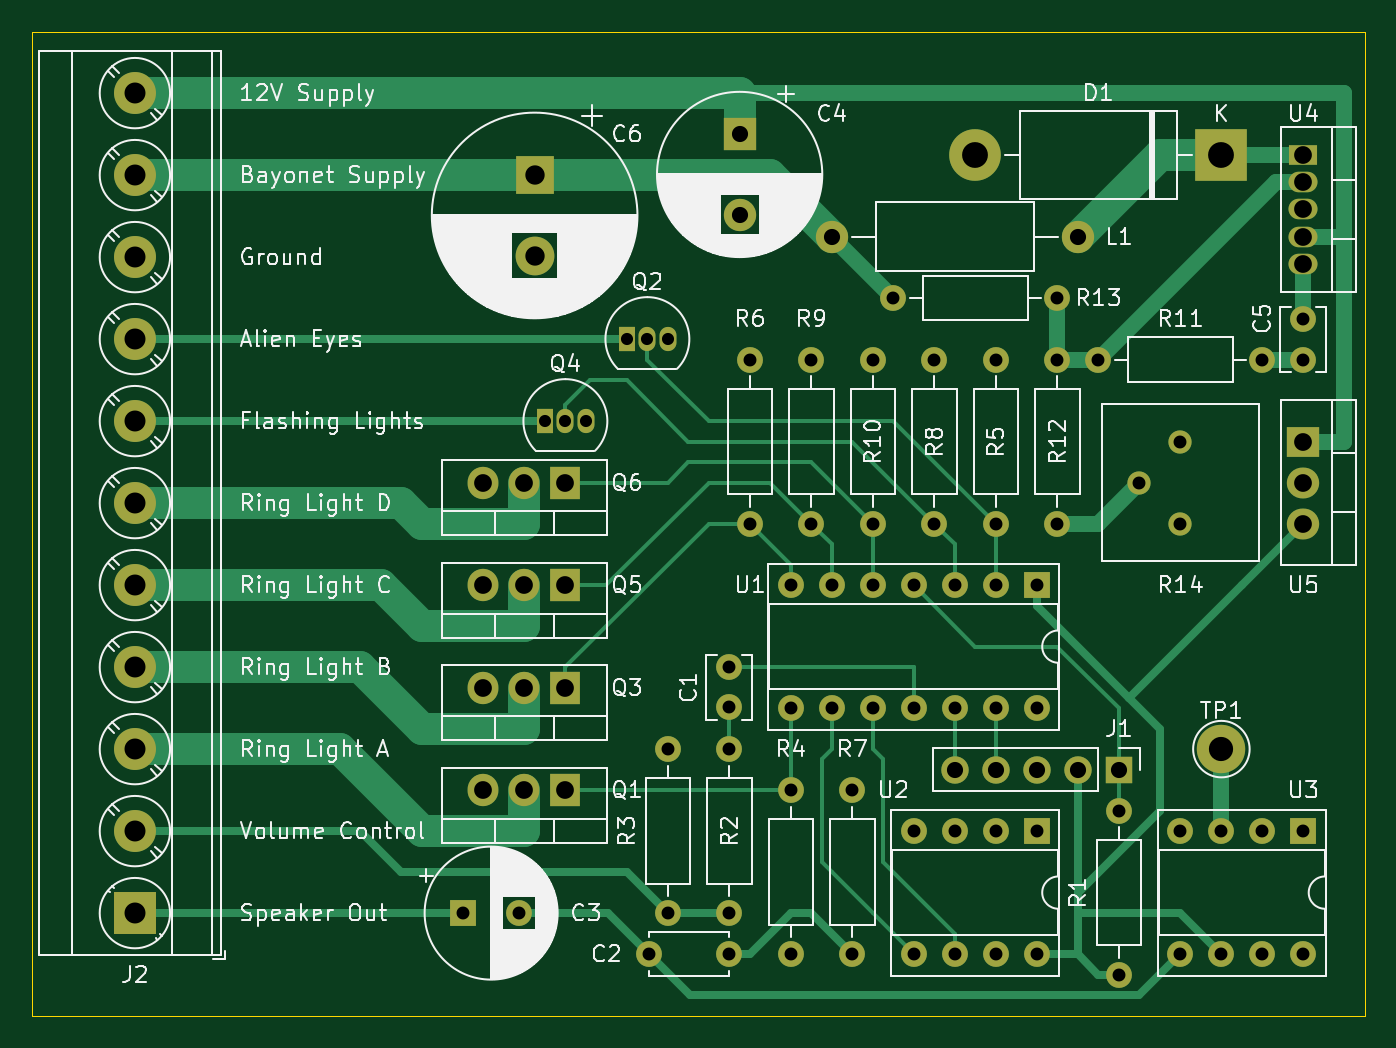
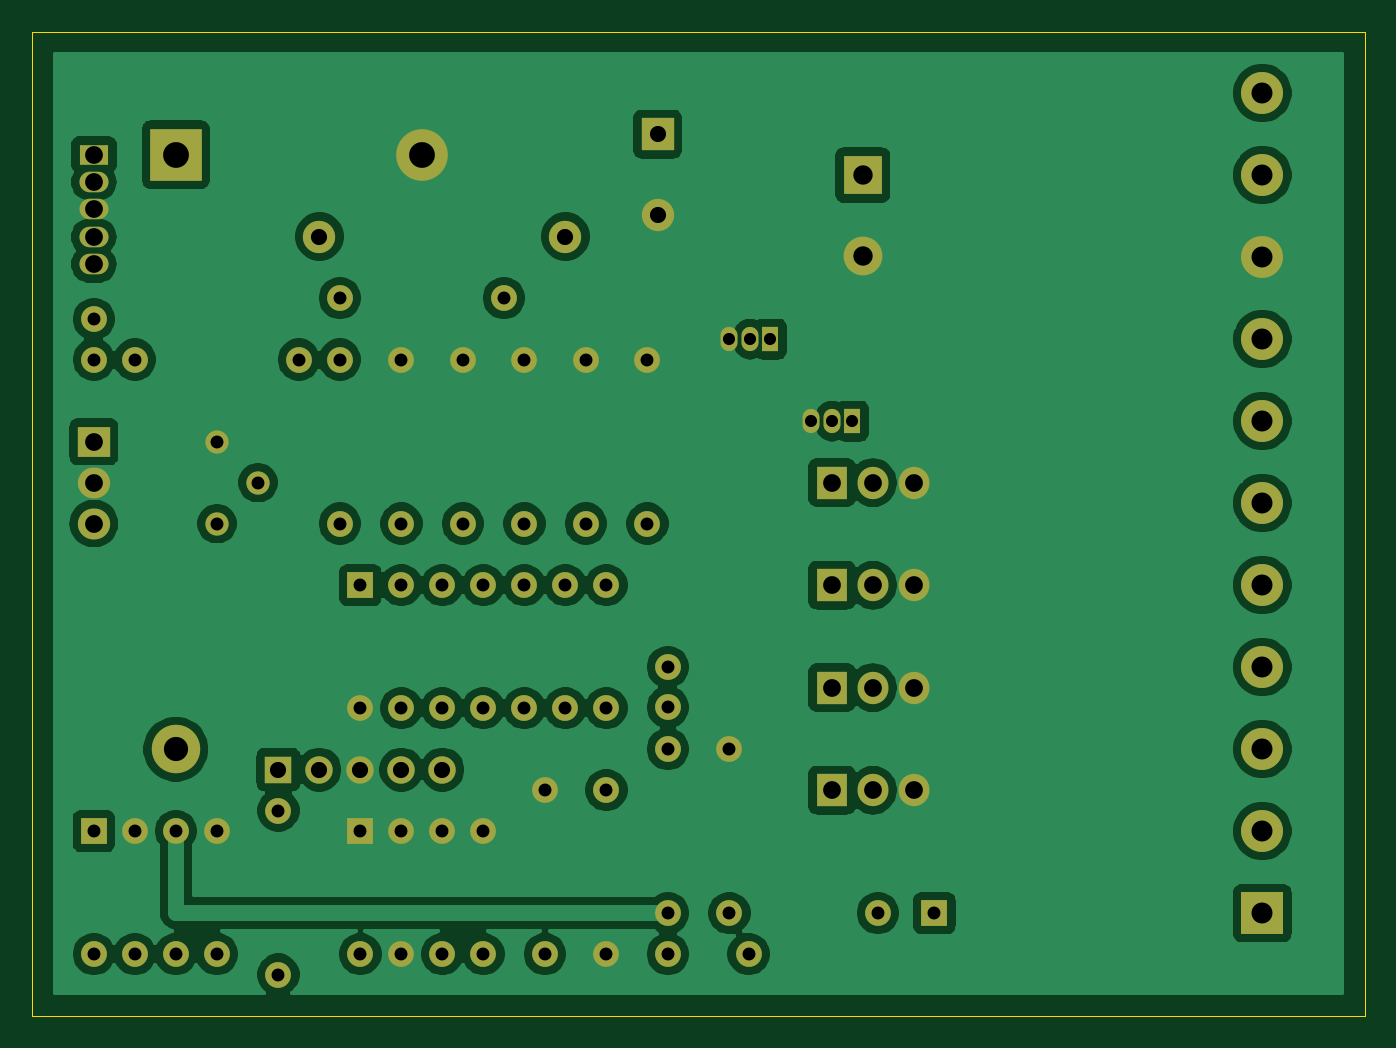
Circuit board: 11 layer files. Board 82.6 x 61.0 mm.
- bottom_copper: Space Invaders-B_Cu.gbl (135947 bytes)
- bottom_mask: Space Invaders-B_Mask.gbs (4370 bytes)
- paste: Space Invaders-B_Paste.gbp (503 bytes)
- bottom_silk: Space Invaders-B_SilkS.gbo (4373 bytes)
- outline: Space Invaders-Edge_Cuts.gm1 (735 bytes)
- top_copper: Space Invaders-F_Cu.gtl (12059 bytes)
- top_mask: Space Invaders-F_Mask.gts (4370 bytes)
- paste: Space Invaders-F_Paste.gtp (503 bytes)
- top_silk: Space Invaders-F_SilkS.gto (100402 bytes)
- drill: Space Invaders-NPTH.drl (275 bytes)
- drill: Space Invaders-PTH.drl (2076 bytes)

=== bottom_copper: Space Invaders-B_Cu.gbl (135947 bytes, source omitted) ===
=== bottom_mask: Space Invaders-B_Mask.gbs ===
G04 #@! TF.GenerationSoftware,KiCad,Pcbnew,(5.1.10)-1*
G04 #@! TF.CreationDate,2021-09-16T20:11:19-04:00*
G04 #@! TF.ProjectId,Space Invaders,53706163-6520-4496-9e76-61646572732e,rev?*
G04 #@! TF.SameCoordinates,Original*
G04 #@! TF.FileFunction,Soldermask,Bot*
G04 #@! TF.FilePolarity,Negative*
%FSLAX46Y46*%
G04 Gerber Fmt 4.6, Leading zero omitted, Abs format (unit mm)*
G04 Created by KiCad (PCBNEW (5.1.10)-1) date 2021-09-16 20:11:19*
%MOMM*%
%LPD*%
G01*
G04 APERTURE LIST*
%ADD10C,3.000000*%
%ADD11O,1.600000X1.600000*%
%ADD12R,1.600000X1.600000*%
%ADD13C,2.600000*%
%ADD14R,2.600000X2.600000*%
%ADD15C,1.440000*%
%ADD16O,2.000000X1.905000*%
%ADD17R,2.000000X1.905000*%
%ADD18O,1.800000X1.275000*%
%ADD19R,1.800000X1.275000*%
%ADD20C,1.600000*%
%ADD21O,1.905000X2.000000*%
%ADD22R,1.905000X2.000000*%
%ADD23R,1.050000X1.500000*%
%ADD24O,1.050000X1.500000*%
%ADD25O,2.000000X2.000000*%
%ADD26C,2.000000*%
%ADD27O,3.200000X3.200000*%
%ADD28R,3.200000X3.200000*%
%ADD29C,2.400000*%
%ADD30R,2.400000X2.400000*%
%ADD31R,2.000000X2.000000*%
%ADD32O,1.700000X1.700000*%
%ADD33R,1.700000X1.700000*%
G04 APERTURE END LIST*
D10*
X133350000Y-76200000D03*
D11*
X138430000Y-88900000D03*
X130810000Y-81280000D03*
X135890000Y-88900000D03*
X133350000Y-81280000D03*
X133350000Y-88900000D03*
X135890000Y-81280000D03*
X130810000Y-88900000D03*
D12*
X138430000Y-81280000D03*
D11*
X121920000Y-88900000D03*
X114300000Y-81280000D03*
X119380000Y-88900000D03*
X116840000Y-81280000D03*
X116840000Y-88900000D03*
X119380000Y-81280000D03*
X114300000Y-88900000D03*
D12*
X121920000Y-81280000D03*
D11*
X121920000Y-73660000D03*
X106680000Y-66040000D03*
X119380000Y-73660000D03*
X109220000Y-66040000D03*
X116840000Y-73660000D03*
X111760000Y-66040000D03*
X114300000Y-73660000D03*
X114300000Y-66040000D03*
X111760000Y-73660000D03*
X116840000Y-66040000D03*
X109220000Y-73660000D03*
X119380000Y-66040000D03*
X106680000Y-73660000D03*
D12*
X121920000Y-66040000D03*
D13*
X66040000Y-35560000D03*
X66040000Y-40640000D03*
X66040000Y-45720000D03*
X66040000Y-50800000D03*
X66040000Y-55880000D03*
X66040000Y-60960000D03*
X66040000Y-66040000D03*
X66040000Y-71120000D03*
X66040000Y-76200000D03*
X66040000Y-81280000D03*
D14*
X66040000Y-86360000D03*
D15*
X130810000Y-57150000D03*
X128270000Y-59690000D03*
X130810000Y-62230000D03*
D16*
X138430000Y-62230000D03*
X138430000Y-59690000D03*
D17*
X138430000Y-57150000D03*
D18*
X138430000Y-46170000D03*
X138430000Y-44470000D03*
X138430000Y-42770000D03*
X138430000Y-41070000D03*
D19*
X138430000Y-39370000D03*
D11*
X123190000Y-48260000D03*
D20*
X113030000Y-48260000D03*
D11*
X123190000Y-52070000D03*
D20*
X123190000Y-62230000D03*
D11*
X135890000Y-52070000D03*
D20*
X125730000Y-52070000D03*
D11*
X111760000Y-62230000D03*
D20*
X111760000Y-52070000D03*
D11*
X107950000Y-62230000D03*
D20*
X107950000Y-52070000D03*
D11*
X115570000Y-62230000D03*
D20*
X115570000Y-52070000D03*
D11*
X110490000Y-78740000D03*
D20*
X110490000Y-88900000D03*
D11*
X104140000Y-62230000D03*
D20*
X104140000Y-52070000D03*
D11*
X119380000Y-62230000D03*
D20*
X119380000Y-52070000D03*
D11*
X106680000Y-78740000D03*
D20*
X106680000Y-88900000D03*
D11*
X99060000Y-76200000D03*
D20*
X99060000Y-86360000D03*
D11*
X102870000Y-86360000D03*
D20*
X102870000Y-76200000D03*
D11*
X127000000Y-80010000D03*
D20*
X127000000Y-90170000D03*
D21*
X87630000Y-59690000D03*
X90170000Y-59690000D03*
D22*
X92710000Y-59690000D03*
D21*
X87630000Y-66040000D03*
X90170000Y-66040000D03*
D22*
X92710000Y-66040000D03*
D23*
X91440000Y-55880000D03*
D24*
X93980000Y-55880000D03*
X92710000Y-55880000D03*
D21*
X87630000Y-72390000D03*
X90170000Y-72390000D03*
D22*
X92710000Y-72390000D03*
D23*
X96520000Y-50800000D03*
D24*
X99060000Y-50800000D03*
X97790000Y-50800000D03*
D21*
X87630000Y-78740000D03*
X90170000Y-78740000D03*
D22*
X92710000Y-78740000D03*
D25*
X109220000Y-44450000D03*
D26*
X124460000Y-44450000D03*
D27*
X118110000Y-39370000D03*
D28*
X133350000Y-39370000D03*
D29*
X90805000Y-45640000D03*
D30*
X90805000Y-40640000D03*
D20*
X138430000Y-49570000D03*
X138430000Y-52070000D03*
D26*
X103505000Y-43100000D03*
D31*
X103505000Y-38100000D03*
D20*
X89860000Y-86360000D03*
D12*
X86360000Y-86360000D03*
D20*
X97870000Y-88900000D03*
X102870000Y-88900000D03*
X102870000Y-73620000D03*
X102870000Y-71120000D03*
D32*
X116840000Y-77470000D03*
X119380000Y-77470000D03*
X121920000Y-77470000D03*
X124460000Y-77470000D03*
D33*
X127000000Y-77470000D03*
M02*

=== paste: Space Invaders-B_Paste.gbp ===
G04 #@! TF.GenerationSoftware,KiCad,Pcbnew,(5.1.10)-1*
G04 #@! TF.CreationDate,2021-09-16T20:11:19-04:00*
G04 #@! TF.ProjectId,Space Invaders,53706163-6520-4496-9e76-61646572732e,rev?*
G04 #@! TF.SameCoordinates,Original*
G04 #@! TF.FileFunction,Paste,Bot*
G04 #@! TF.FilePolarity,Positive*
%FSLAX46Y46*%
G04 Gerber Fmt 4.6, Leading zero omitted, Abs format (unit mm)*
G04 Created by KiCad (PCBNEW (5.1.10)-1) date 2021-09-16 20:11:19*
%MOMM*%
%LPD*%
G01*
G04 APERTURE LIST*
G04 APERTURE END LIST*
M02*

=== bottom_silk: Space Invaders-B_SilkS.gbo ===
G04 #@! TF.GenerationSoftware,KiCad,Pcbnew,(5.1.10)-1*
G04 #@! TF.CreationDate,2021-09-16T20:11:19-04:00*
G04 #@! TF.ProjectId,Space Invaders,53706163-6520-4496-9e76-61646572732e,rev?*
G04 #@! TF.SameCoordinates,Original*
G04 #@! TF.FileFunction,Legend,Bot*
G04 #@! TF.FilePolarity,Positive*
%FSLAX46Y46*%
G04 Gerber Fmt 4.6, Leading zero omitted, Abs format (unit mm)*
G04 Created by KiCad (PCBNEW (5.1.10)-1) date 2021-09-16 20:11:19*
%MOMM*%
%LPD*%
G01*
G04 APERTURE LIST*
%ADD10C,3.000000*%
%ADD11O,1.600000X1.600000*%
%ADD12R,1.600000X1.600000*%
%ADD13C,2.600000*%
%ADD14R,2.600000X2.600000*%
%ADD15C,1.440000*%
%ADD16O,2.000000X1.905000*%
%ADD17R,2.000000X1.905000*%
%ADD18O,1.800000X1.275000*%
%ADD19R,1.800000X1.275000*%
%ADD20C,1.600000*%
%ADD21O,1.905000X2.000000*%
%ADD22R,1.905000X2.000000*%
%ADD23R,1.050000X1.500000*%
%ADD24O,1.050000X1.500000*%
%ADD25O,2.000000X2.000000*%
%ADD26C,2.000000*%
%ADD27O,3.200000X3.200000*%
%ADD28R,3.200000X3.200000*%
%ADD29C,2.400000*%
%ADD30R,2.400000X2.400000*%
%ADD31R,2.000000X2.000000*%
%ADD32O,1.700000X1.700000*%
%ADD33R,1.700000X1.700000*%
G04 APERTURE END LIST*
%LPC*%
D10*
X133350000Y-76200000D03*
D11*
X138430000Y-88900000D03*
X130810000Y-81280000D03*
X135890000Y-88900000D03*
X133350000Y-81280000D03*
X133350000Y-88900000D03*
X135890000Y-81280000D03*
X130810000Y-88900000D03*
D12*
X138430000Y-81280000D03*
D11*
X121920000Y-88900000D03*
X114300000Y-81280000D03*
X119380000Y-88900000D03*
X116840000Y-81280000D03*
X116840000Y-88900000D03*
X119380000Y-81280000D03*
X114300000Y-88900000D03*
D12*
X121920000Y-81280000D03*
D11*
X121920000Y-73660000D03*
X106680000Y-66040000D03*
X119380000Y-73660000D03*
X109220000Y-66040000D03*
X116840000Y-73660000D03*
X111760000Y-66040000D03*
X114300000Y-73660000D03*
X114300000Y-66040000D03*
X111760000Y-73660000D03*
X116840000Y-66040000D03*
X109220000Y-73660000D03*
X119380000Y-66040000D03*
X106680000Y-73660000D03*
D12*
X121920000Y-66040000D03*
D13*
X66040000Y-35560000D03*
X66040000Y-40640000D03*
X66040000Y-45720000D03*
X66040000Y-50800000D03*
X66040000Y-55880000D03*
X66040000Y-60960000D03*
X66040000Y-66040000D03*
X66040000Y-71120000D03*
X66040000Y-76200000D03*
X66040000Y-81280000D03*
D14*
X66040000Y-86360000D03*
D15*
X130810000Y-57150000D03*
X128270000Y-59690000D03*
X130810000Y-62230000D03*
D16*
X138430000Y-62230000D03*
X138430000Y-59690000D03*
D17*
X138430000Y-57150000D03*
D18*
X138430000Y-46170000D03*
X138430000Y-44470000D03*
X138430000Y-42770000D03*
X138430000Y-41070000D03*
D19*
X138430000Y-39370000D03*
D11*
X123190000Y-48260000D03*
D20*
X113030000Y-48260000D03*
D11*
X123190000Y-52070000D03*
D20*
X123190000Y-62230000D03*
D11*
X135890000Y-52070000D03*
D20*
X125730000Y-52070000D03*
D11*
X111760000Y-62230000D03*
D20*
X111760000Y-52070000D03*
D11*
X107950000Y-62230000D03*
D20*
X107950000Y-52070000D03*
D11*
X115570000Y-62230000D03*
D20*
X115570000Y-52070000D03*
D11*
X110490000Y-78740000D03*
D20*
X110490000Y-88900000D03*
D11*
X104140000Y-62230000D03*
D20*
X104140000Y-52070000D03*
D11*
X119380000Y-62230000D03*
D20*
X119380000Y-52070000D03*
D11*
X106680000Y-78740000D03*
D20*
X106680000Y-88900000D03*
D11*
X99060000Y-76200000D03*
D20*
X99060000Y-86360000D03*
D11*
X102870000Y-86360000D03*
D20*
X102870000Y-76200000D03*
D11*
X127000000Y-80010000D03*
D20*
X127000000Y-90170000D03*
D21*
X87630000Y-59690000D03*
X90170000Y-59690000D03*
D22*
X92710000Y-59690000D03*
D21*
X87630000Y-66040000D03*
X90170000Y-66040000D03*
D22*
X92710000Y-66040000D03*
D23*
X91440000Y-55880000D03*
D24*
X93980000Y-55880000D03*
X92710000Y-55880000D03*
D21*
X87630000Y-72390000D03*
X90170000Y-72390000D03*
D22*
X92710000Y-72390000D03*
D23*
X96520000Y-50800000D03*
D24*
X99060000Y-50800000D03*
X97790000Y-50800000D03*
D21*
X87630000Y-78740000D03*
X90170000Y-78740000D03*
D22*
X92710000Y-78740000D03*
D25*
X109220000Y-44450000D03*
D26*
X124460000Y-44450000D03*
D27*
X118110000Y-39370000D03*
D28*
X133350000Y-39370000D03*
D29*
X90805000Y-45640000D03*
D30*
X90805000Y-40640000D03*
D20*
X138430000Y-49570000D03*
X138430000Y-52070000D03*
D26*
X103505000Y-43100000D03*
D31*
X103505000Y-38100000D03*
D20*
X89860000Y-86360000D03*
D12*
X86360000Y-86360000D03*
D20*
X97870000Y-88900000D03*
X102870000Y-88900000D03*
X102870000Y-73620000D03*
X102870000Y-71120000D03*
D32*
X116840000Y-77470000D03*
X119380000Y-77470000D03*
X121920000Y-77470000D03*
X124460000Y-77470000D03*
D33*
X127000000Y-77470000D03*
M02*

=== outline: Space Invaders-Edge_Cuts.gm1 ===
G04 #@! TF.GenerationSoftware,KiCad,Pcbnew,(5.1.10)-1*
G04 #@! TF.CreationDate,2021-09-16T20:11:19-04:00*
G04 #@! TF.ProjectId,Space Invaders,53706163-6520-4496-9e76-61646572732e,rev?*
G04 #@! TF.SameCoordinates,Original*
G04 #@! TF.FileFunction,Profile,NP*
%FSLAX46Y46*%
G04 Gerber Fmt 4.6, Leading zero omitted, Abs format (unit mm)*
G04 Created by KiCad (PCBNEW (5.1.10)-1) date 2021-09-16 20:11:19*
%MOMM*%
%LPD*%
G01*
G04 APERTURE LIST*
G04 #@! TA.AperFunction,Profile*
%ADD10C,0.050000*%
G04 #@! TD*
G04 APERTURE END LIST*
D10*
X59690000Y-92710000D02*
X59690000Y-31750000D01*
X142240000Y-92710000D02*
X59690000Y-92710000D01*
X142240000Y-31750000D02*
X142240000Y-92710000D01*
X59690000Y-31750000D02*
X142240000Y-31750000D01*
M02*

=== top_copper: Space Invaders-F_Cu.gtl (12059 bytes, source omitted) ===
=== top_mask: Space Invaders-F_Mask.gts ===
G04 #@! TF.GenerationSoftware,KiCad,Pcbnew,(5.1.10)-1*
G04 #@! TF.CreationDate,2021-09-16T20:11:19-04:00*
G04 #@! TF.ProjectId,Space Invaders,53706163-6520-4496-9e76-61646572732e,rev?*
G04 #@! TF.SameCoordinates,Original*
G04 #@! TF.FileFunction,Soldermask,Top*
G04 #@! TF.FilePolarity,Negative*
%FSLAX46Y46*%
G04 Gerber Fmt 4.6, Leading zero omitted, Abs format (unit mm)*
G04 Created by KiCad (PCBNEW (5.1.10)-1) date 2021-09-16 20:11:19*
%MOMM*%
%LPD*%
G01*
G04 APERTURE LIST*
%ADD10C,3.000000*%
%ADD11O,1.600000X1.600000*%
%ADD12R,1.600000X1.600000*%
%ADD13C,2.600000*%
%ADD14R,2.600000X2.600000*%
%ADD15C,1.440000*%
%ADD16O,2.000000X1.905000*%
%ADD17R,2.000000X1.905000*%
%ADD18O,1.800000X1.275000*%
%ADD19R,1.800000X1.275000*%
%ADD20C,1.600000*%
%ADD21O,1.905000X2.000000*%
%ADD22R,1.905000X2.000000*%
%ADD23R,1.050000X1.500000*%
%ADD24O,1.050000X1.500000*%
%ADD25O,2.000000X2.000000*%
%ADD26C,2.000000*%
%ADD27O,3.200000X3.200000*%
%ADD28R,3.200000X3.200000*%
%ADD29C,2.400000*%
%ADD30R,2.400000X2.400000*%
%ADD31R,2.000000X2.000000*%
%ADD32O,1.700000X1.700000*%
%ADD33R,1.700000X1.700000*%
G04 APERTURE END LIST*
D10*
X133350000Y-76200000D03*
D11*
X138430000Y-88900000D03*
X130810000Y-81280000D03*
X135890000Y-88900000D03*
X133350000Y-81280000D03*
X133350000Y-88900000D03*
X135890000Y-81280000D03*
X130810000Y-88900000D03*
D12*
X138430000Y-81280000D03*
D11*
X121920000Y-88900000D03*
X114300000Y-81280000D03*
X119380000Y-88900000D03*
X116840000Y-81280000D03*
X116840000Y-88900000D03*
X119380000Y-81280000D03*
X114300000Y-88900000D03*
D12*
X121920000Y-81280000D03*
D11*
X121920000Y-73660000D03*
X106680000Y-66040000D03*
X119380000Y-73660000D03*
X109220000Y-66040000D03*
X116840000Y-73660000D03*
X111760000Y-66040000D03*
X114300000Y-73660000D03*
X114300000Y-66040000D03*
X111760000Y-73660000D03*
X116840000Y-66040000D03*
X109220000Y-73660000D03*
X119380000Y-66040000D03*
X106680000Y-73660000D03*
D12*
X121920000Y-66040000D03*
D13*
X66040000Y-35560000D03*
X66040000Y-40640000D03*
X66040000Y-45720000D03*
X66040000Y-50800000D03*
X66040000Y-55880000D03*
X66040000Y-60960000D03*
X66040000Y-66040000D03*
X66040000Y-71120000D03*
X66040000Y-76200000D03*
X66040000Y-81280000D03*
D14*
X66040000Y-86360000D03*
D15*
X130810000Y-57150000D03*
X128270000Y-59690000D03*
X130810000Y-62230000D03*
D16*
X138430000Y-62230000D03*
X138430000Y-59690000D03*
D17*
X138430000Y-57150000D03*
D18*
X138430000Y-46170000D03*
X138430000Y-44470000D03*
X138430000Y-42770000D03*
X138430000Y-41070000D03*
D19*
X138430000Y-39370000D03*
D11*
X123190000Y-48260000D03*
D20*
X113030000Y-48260000D03*
D11*
X123190000Y-52070000D03*
D20*
X123190000Y-62230000D03*
D11*
X135890000Y-52070000D03*
D20*
X125730000Y-52070000D03*
D11*
X111760000Y-62230000D03*
D20*
X111760000Y-52070000D03*
D11*
X107950000Y-62230000D03*
D20*
X107950000Y-52070000D03*
D11*
X115570000Y-62230000D03*
D20*
X115570000Y-52070000D03*
D11*
X110490000Y-78740000D03*
D20*
X110490000Y-88900000D03*
D11*
X104140000Y-62230000D03*
D20*
X104140000Y-52070000D03*
D11*
X119380000Y-62230000D03*
D20*
X119380000Y-52070000D03*
D11*
X106680000Y-78740000D03*
D20*
X106680000Y-88900000D03*
D11*
X99060000Y-76200000D03*
D20*
X99060000Y-86360000D03*
D11*
X102870000Y-86360000D03*
D20*
X102870000Y-76200000D03*
D11*
X127000000Y-80010000D03*
D20*
X127000000Y-90170000D03*
D21*
X87630000Y-59690000D03*
X90170000Y-59690000D03*
D22*
X92710000Y-59690000D03*
D21*
X87630000Y-66040000D03*
X90170000Y-66040000D03*
D22*
X92710000Y-66040000D03*
D23*
X91440000Y-55880000D03*
D24*
X93980000Y-55880000D03*
X92710000Y-55880000D03*
D21*
X87630000Y-72390000D03*
X90170000Y-72390000D03*
D22*
X92710000Y-72390000D03*
D23*
X96520000Y-50800000D03*
D24*
X99060000Y-50800000D03*
X97790000Y-50800000D03*
D21*
X87630000Y-78740000D03*
X90170000Y-78740000D03*
D22*
X92710000Y-78740000D03*
D25*
X109220000Y-44450000D03*
D26*
X124460000Y-44450000D03*
D27*
X118110000Y-39370000D03*
D28*
X133350000Y-39370000D03*
D29*
X90805000Y-45640000D03*
D30*
X90805000Y-40640000D03*
D20*
X138430000Y-49570000D03*
X138430000Y-52070000D03*
D26*
X103505000Y-43100000D03*
D31*
X103505000Y-38100000D03*
D20*
X89860000Y-86360000D03*
D12*
X86360000Y-86360000D03*
D20*
X97870000Y-88900000D03*
X102870000Y-88900000D03*
X102870000Y-73620000D03*
X102870000Y-71120000D03*
D32*
X116840000Y-77470000D03*
X119380000Y-77470000D03*
X121920000Y-77470000D03*
X124460000Y-77470000D03*
D33*
X127000000Y-77470000D03*
M02*

=== paste: Space Invaders-F_Paste.gtp ===
G04 #@! TF.GenerationSoftware,KiCad,Pcbnew,(5.1.10)-1*
G04 #@! TF.CreationDate,2021-09-16T20:11:19-04:00*
G04 #@! TF.ProjectId,Space Invaders,53706163-6520-4496-9e76-61646572732e,rev?*
G04 #@! TF.SameCoordinates,Original*
G04 #@! TF.FileFunction,Paste,Top*
G04 #@! TF.FilePolarity,Positive*
%FSLAX46Y46*%
G04 Gerber Fmt 4.6, Leading zero omitted, Abs format (unit mm)*
G04 Created by KiCad (PCBNEW (5.1.10)-1) date 2021-09-16 20:11:19*
%MOMM*%
%LPD*%
G01*
G04 APERTURE LIST*
G04 APERTURE END LIST*
M02*

=== top_silk: Space Invaders-F_SilkS.gto (100402 bytes, source omitted) ===
=== drill: Space Invaders-NPTH.drl ===
M48
; DRILL file {KiCad (5.1.10)-1} date 09/16/21 20:11:30
; FORMAT={-:-/ absolute / metric / decimal}
; #@! TF.CreationDate,2021-09-16T20:11:30-04:00
; #@! TF.GenerationSoftware,Kicad,Pcbnew,(5.1.10)-1
; #@! TF.FileFunction,NonPlated,1,2,NPTH
FMAT,2
METRIC
%
G90
G05
T0
M30

=== drill: Space Invaders-PTH.drl ===
M48
; DRILL file {KiCad (5.1.10)-1} date 09/16/21 20:11:30
; FORMAT={-:-/ absolute / metric / decimal}
; #@! TF.CreationDate,2021-09-16T20:11:30-04:00
; #@! TF.GenerationSoftware,Kicad,Pcbnew,(5.1.10)-1
; #@! TF.FileFunction,Plated,1,2,PTH
FMAT,2
METRIC
T1C0.750
T2C0.800
T3C1.000
T4C1.100
T5C1.200
T6C1.300
T7C1.500
T8C1.600
%
G90
G05
T1
X91.44Y-55.88
X92.71Y-55.88
X93.98Y-55.88
X96.52Y-50.8
X97.79Y-50.8
X99.06Y-50.8
T2
X86.36Y-86.36
X89.86Y-86.36
X97.87Y-88.9
X99.06Y-76.2
X99.06Y-86.36
X102.87Y-71.12
X102.87Y-73.62
X102.87Y-76.2
X102.87Y-86.36
X102.87Y-88.9
X104.14Y-52.07
X104.14Y-62.23
X106.68Y-66.04
X106.68Y-73.66
X106.68Y-78.74
X106.68Y-88.9
X107.95Y-52.07
X107.95Y-62.23
X109.22Y-66.04
X109.22Y-73.66
X110.49Y-78.74
X110.49Y-88.9
X111.76Y-52.07
X111.76Y-62.23
X111.76Y-66.04
X111.76Y-73.66
X113.03Y-48.26
X114.3Y-66.04
X114.3Y-73.66
X114.3Y-81.28
X114.3Y-88.9
X115.57Y-52.07
X115.57Y-62.23
X116.84Y-66.04
X116.84Y-73.66
X116.84Y-81.28
X116.84Y-88.9
X119.38Y-52.07
X119.38Y-62.23
X119.38Y-66.04
X119.38Y-73.66
X119.38Y-81.28
X119.38Y-88.9
X121.92Y-66.04
X121.92Y-73.66
X121.92Y-81.28
X121.92Y-88.9
X123.19Y-48.26
X123.19Y-52.07
X123.19Y-62.23
X125.73Y-52.07
X127.0Y-80.01
X127.0Y-90.17
X128.27Y-59.69
X130.81Y-57.15
X130.81Y-62.23
X130.81Y-81.28
X130.81Y-88.9
X133.35Y-81.28
X133.35Y-88.9
X135.89Y-52.07
X135.89Y-81.28
X135.89Y-88.9
X138.43Y-49.57
X138.43Y-52.07
X138.43Y-81.28
X138.43Y-88.9
T3
X103.505Y-38.1
X103.505Y-43.1
X109.22Y-44.45
X116.84Y-77.47
X119.38Y-77.47
X121.92Y-77.47
X124.46Y-44.45
X124.46Y-77.47
X127.0Y-77.47
T4
X87.63Y-59.69
X87.63Y-66.04
X87.63Y-72.39
X87.63Y-78.74
X90.17Y-59.69
X90.17Y-66.04
X90.17Y-72.39
X90.17Y-78.74
X92.71Y-59.69
X92.71Y-66.04
X92.71Y-72.39
X92.71Y-78.74
X138.43Y-39.37
X138.43Y-41.07
X138.43Y-42.77
X138.43Y-44.47
X138.43Y-46.17
X138.43Y-57.15
X138.43Y-59.69
X138.43Y-62.23
T5
X90.805Y-40.64
X90.805Y-45.64
T6
X66.04Y-35.56
X66.04Y-40.64
X66.04Y-45.72
X66.04Y-50.8
X66.04Y-55.88
X66.04Y-60.96
X66.04Y-66.04
X66.04Y-71.12
X66.04Y-76.2
X66.04Y-81.28
X66.04Y-86.36
T7
X133.35Y-76.2
T8
X118.11Y-39.37
X133.35Y-39.37
T0
M30

